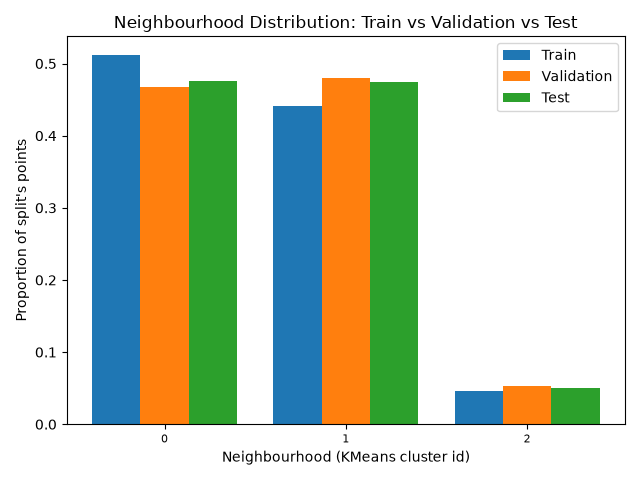

Values plotted in this chart, from the file beside it:
, train, validation, test
0, 0.5122, 0.467, 0.4755
1, 0.441, 0.4805, 0.4745
2, 0.0468, 0.0525, 0.05
